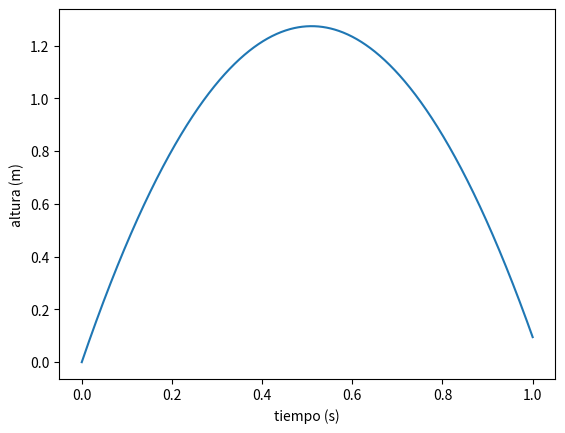

Python code for this plot:
# -*- coding: utf-8 -*-
"""
Created on Sat Feb 27 14:58:13 2021

@author: cecustodioc
"""

import numpy as np
import matplotlib.pyplot as plt
v0 = 5
g = 9.81
t = np.linspace(0,1,1001)
y=v0*t-0.5*g*t**2
plt.plot(t,y)
plt.xlabel('tiempo (s)')
plt.ylabel('altura (m)')
plt.plot()